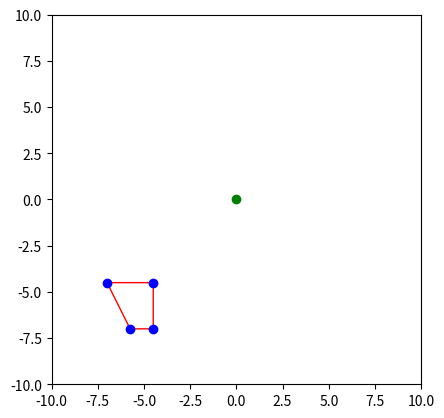

Write the Python code that produced this figure.
import matplotlib.pyplot as plt
import numpy as np
from math import pi, cos, sin
import matplotlib.animation as animation

# Triangle initial
xtriangle = np.array([1, 1.5, 1.25, 1])
ytriangle = np.array([1, 1, 1.5, 1.5])

# Fonction pour effectuer une rotation autour d'un centre donné
def Rotation(t, x, y, xc, yc):
    M = np.array([[cos(t), -sin(t)],
                  [sin(t), cos(t)]])
    v = np.array([x - xc,
                  y - yc])
    v_rotated = M.dot(v) #appliquer la rotation a v
    return v_rotated[0] + xc, v_rotated[1] + yc

# Fonction pour effectuer une homothétie de centre donné
def Homothetie(k, x, y, xc, yc):
    return k * (x - xc) + xc, k * (y - yc) + yc

# Fonction pour effectuer une translation
def Translation(dx, dy, x, y):
    return x + dx, y + dy

# Fonction pour composer plusieurs transformations
def ComposeTransformations(x, y, transformations):
    for transform in transformations:
        x, y = transform(x, y)
    return x, y

# Animation parameters
N = 90
angle_total = 2*pi / 2
scale_factor = 5
translation_vector = (0.5, 0.5)

fig, ax = plt.subplots()
ax.set_aspect('equal')
ax.set_xlim(-10, 10)
ax.set_ylim(-10, 10)

# Initial plot
triangle_patch = ax.fill(xtriangle, ytriangle, facecolor='none', edgecolor='red')[0]
points_plot, = ax.plot(xtriangle, ytriangle, 'bo')
origin_plot, = ax.plot(0, 0, 'go')

# Fonction d'animation
def animate(j):
    t = angle_total * j / N
    k = 1 + (scale_factor - 1) * j / N
    dx, dy = translation_vector[0] * j / N, translation_vector[1] * j / N

    transformations = [
        lambda x, y: Rotation(t, x, y, 0, 0),
        lambda x, y: Homothetie(k, x, y, 0, 0),
        lambda x, y: Translation(dx, dy, x, y)
    ]

    xi, yi = ComposeTransformations(xtriangle, ytriangle, transformations)
    triangle_patch.set_xy(np.column_stack([xi, yi]))
    points_plot.set_data(xi, yi)
    return triangle_patch, points_plot, origin_plot

ani = animation.FuncAnimation(fig, animate, frames=N+1, interval=50, blit=True)

# Pour afficher l'animation dans la fenêtre interactive
plt.show()

# Pour sauvegarder en GIF
ani.save("TransformationTriangle.gif", writer='pillow')